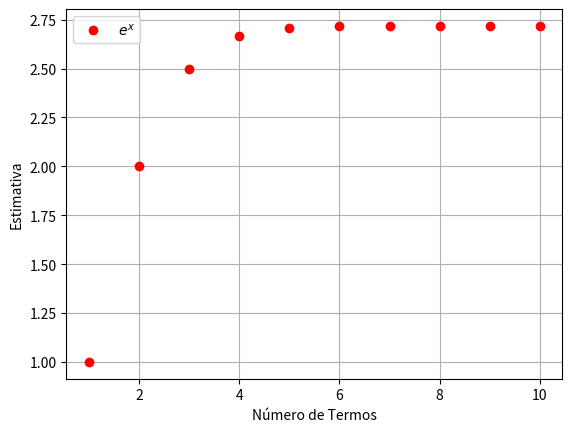
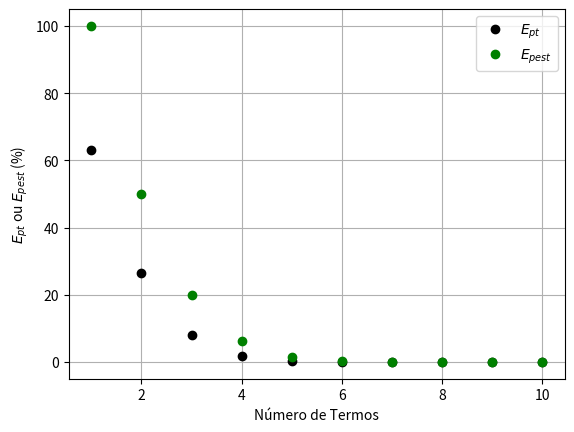

Source code (Python) for these figures, in order:
import numpy as np
import math 
import matplotlib.pyplot as plt

# Dados Iniciais 
x = 1
n = 6
u = math.exp(1)


# Fórmula Geral ( Série de Maclaurin )
def ex(x,n):
    return x**n/math.factorial(n)
na = 6
Eppara = (1/2)*10**(2-na)

# Pré-alocação 
soma= 0
estimativa = []
contador = []
EPT = []
EPEST = [100]
v_old = 0
Ept = 100
Epest = 100
i = 0

while (Ept > Eppara and Epest > Eppara):
    print ( Ept )
        
    soma = soma + ex(x,i)
    v_new = soma
    Ept = abs((u - soma)/u)*100
        
    if i > 0:
        Epest = abs((v_new - v_old)/v_new)*100
        EPEST.append(Epest)
            
    #Atualização
    v_old = v_new
    i = i + 1

    EPT.append(Ept)
        
    estimativa.append(soma)
    contador.append(i)
    
plt.figure()
plt.plot(contador,estimativa,'or', label = "$e^x$")
plt.legend()
plt.xlabel("Número de Termos")
plt.ylabel("Estimativa")
plt.grid()

plt.figure()
plt.plot(contador,EPT,'ok',label="$E_{pt}$")
plt.plot(contador,EPEST,'og',label="$E_{pest}$")
plt.legend()
plt.xlabel("Número de Termos")
plt.ylabel("$E_{pt}$ ou $E_{pest}$ (%)")
plt.grid()
plt.show()
